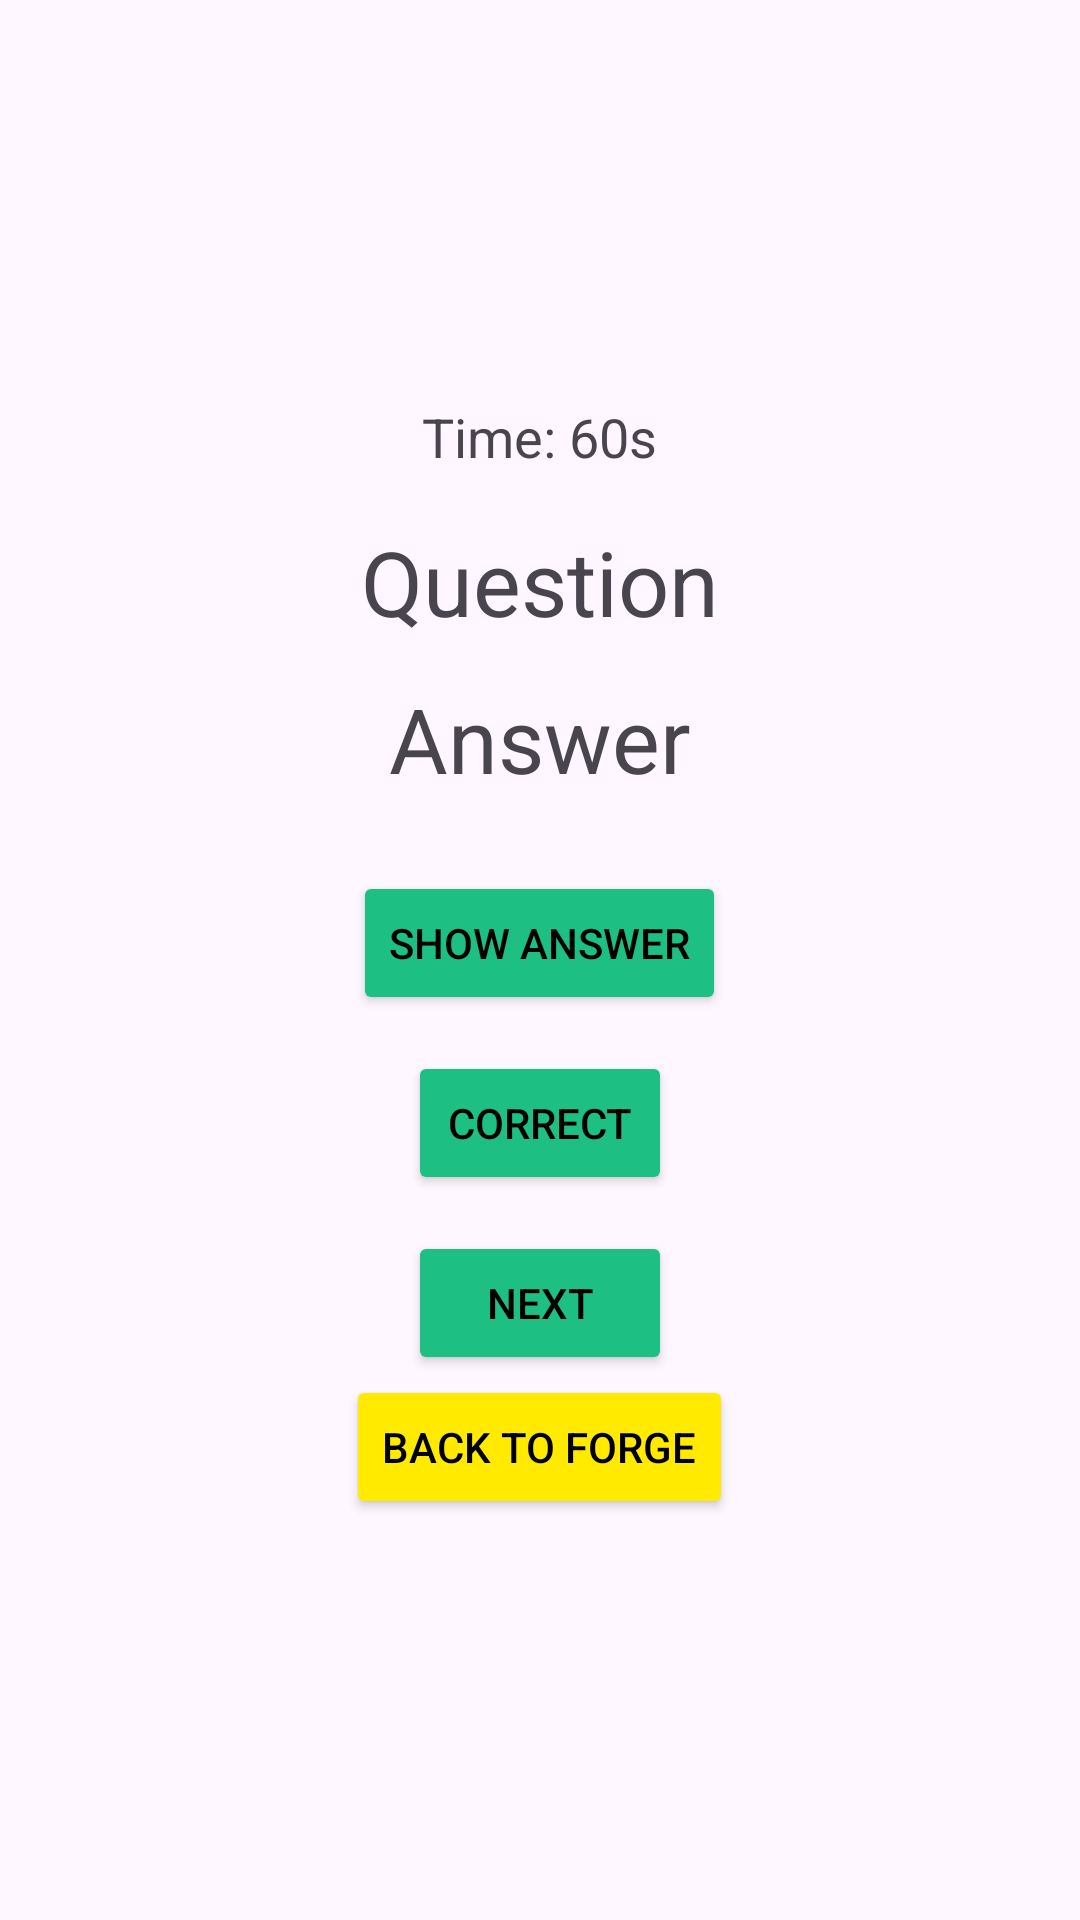

Write the Android layout XML for this screen, with the resource values it uses.
<!-- AndroidManifest.xml: application theme Theme.PnP2_NewProject -->
<!-- res/layout/flashcard_game.xml -->
<?xml version="1.0" encoding="utf-8"?>
<LinearLayout
    xmlns:android="http://schemas.android.com/apk/res/android"
    android:orientation="vertical"
    android:gravity="center"
    android:layout_width="match_parent"
    android:layout_height="match_parent"
    android:padding="24dp">

    <TextView
        android:id="@+id/timer_text"
        android:layout_width="wrap_content"
        android:layout_height="wrap_content"
        android:layout_marginBottom="16dp"
        android:text="Time: 60s"
        android:textSize="18sp" />

    <TextView
        android:id="@+id/quiz_question_text"
        android:layout_width="wrap_content"
        android:layout_height="wrap_content"
        android:layout_marginBottom="12dp"
        android:text="Question"
        android:textSize="30sp" />

    <TextView
        android:id="@+id/quiz_answer_text"
        android:layout_width="wrap_content"
        android:layout_height="wrap_content"
        android:layout_marginBottom="24dp"
        android:text="Answer"
        android:textSize="30sp" />

    <Button
        android:id="@+id/show_answer_button"
        android:text="Show Answer"
        android:layout_width="wrap_content"
        android:layout_height="wrap_content"
        android:backgroundTint="@color/logo_green"
        android:textColor="@color/black"/>

    <Button
        android:id="@+id/correct_button"
        android:text="Correct"
        android:layout_marginTop="12dp"
        android:layout_width="wrap_content"
        android:layout_height="wrap_content"
        android:backgroundTint="@color/logo_green"
        android:textColor="@color/black"/>

    <Button
        android:id="@+id/next_button"
        android:layout_width="wrap_content"
        android:layout_height="wrap_content"
        android:layout_marginTop="12dp"
        android:backgroundTint="@color/logo_green"
        android:text="Next"
        android:textColor="@color/black" />

    <Button
        android:id="@+id/restart_button"
        android:text="Restart Quiz"
        android:layout_marginTop="24dp"
        android:layout_width="wrap_content"
        android:layout_height="wrap_content"
        android:backgroundTint="@color/day_green"
        android:textColor="@color/black"
        android:visibility="gone"/>

    <Button
        android:id="@+id/ForgeFromFCGame"
        android:layout_width="wrap_content"
        android:layout_height="wrap_content"
        android:backgroundTint="@color/logo_yellow"
        android:text="Back To Forge"
        android:textColor="@color/black" />
</LinearLayout>
<!-- resources referenced by this layout -->
<resources>
  <color name="black">#FF000000</color>
  <color name="day_green">#EFFFE4</color>
  <color name="logo_green">#1DC082</color>
  <color name="logo_yellow">#FFEA00</color>
  <style name="Theme.PnP2_NewProject" parent="Base.Theme.PnP2_NewProject" />
  <style name="Base.Theme.PnP2_NewProject" parent="Theme.Material3.DayNight.NoActionBar">
          
  
      </style>
</resources>
